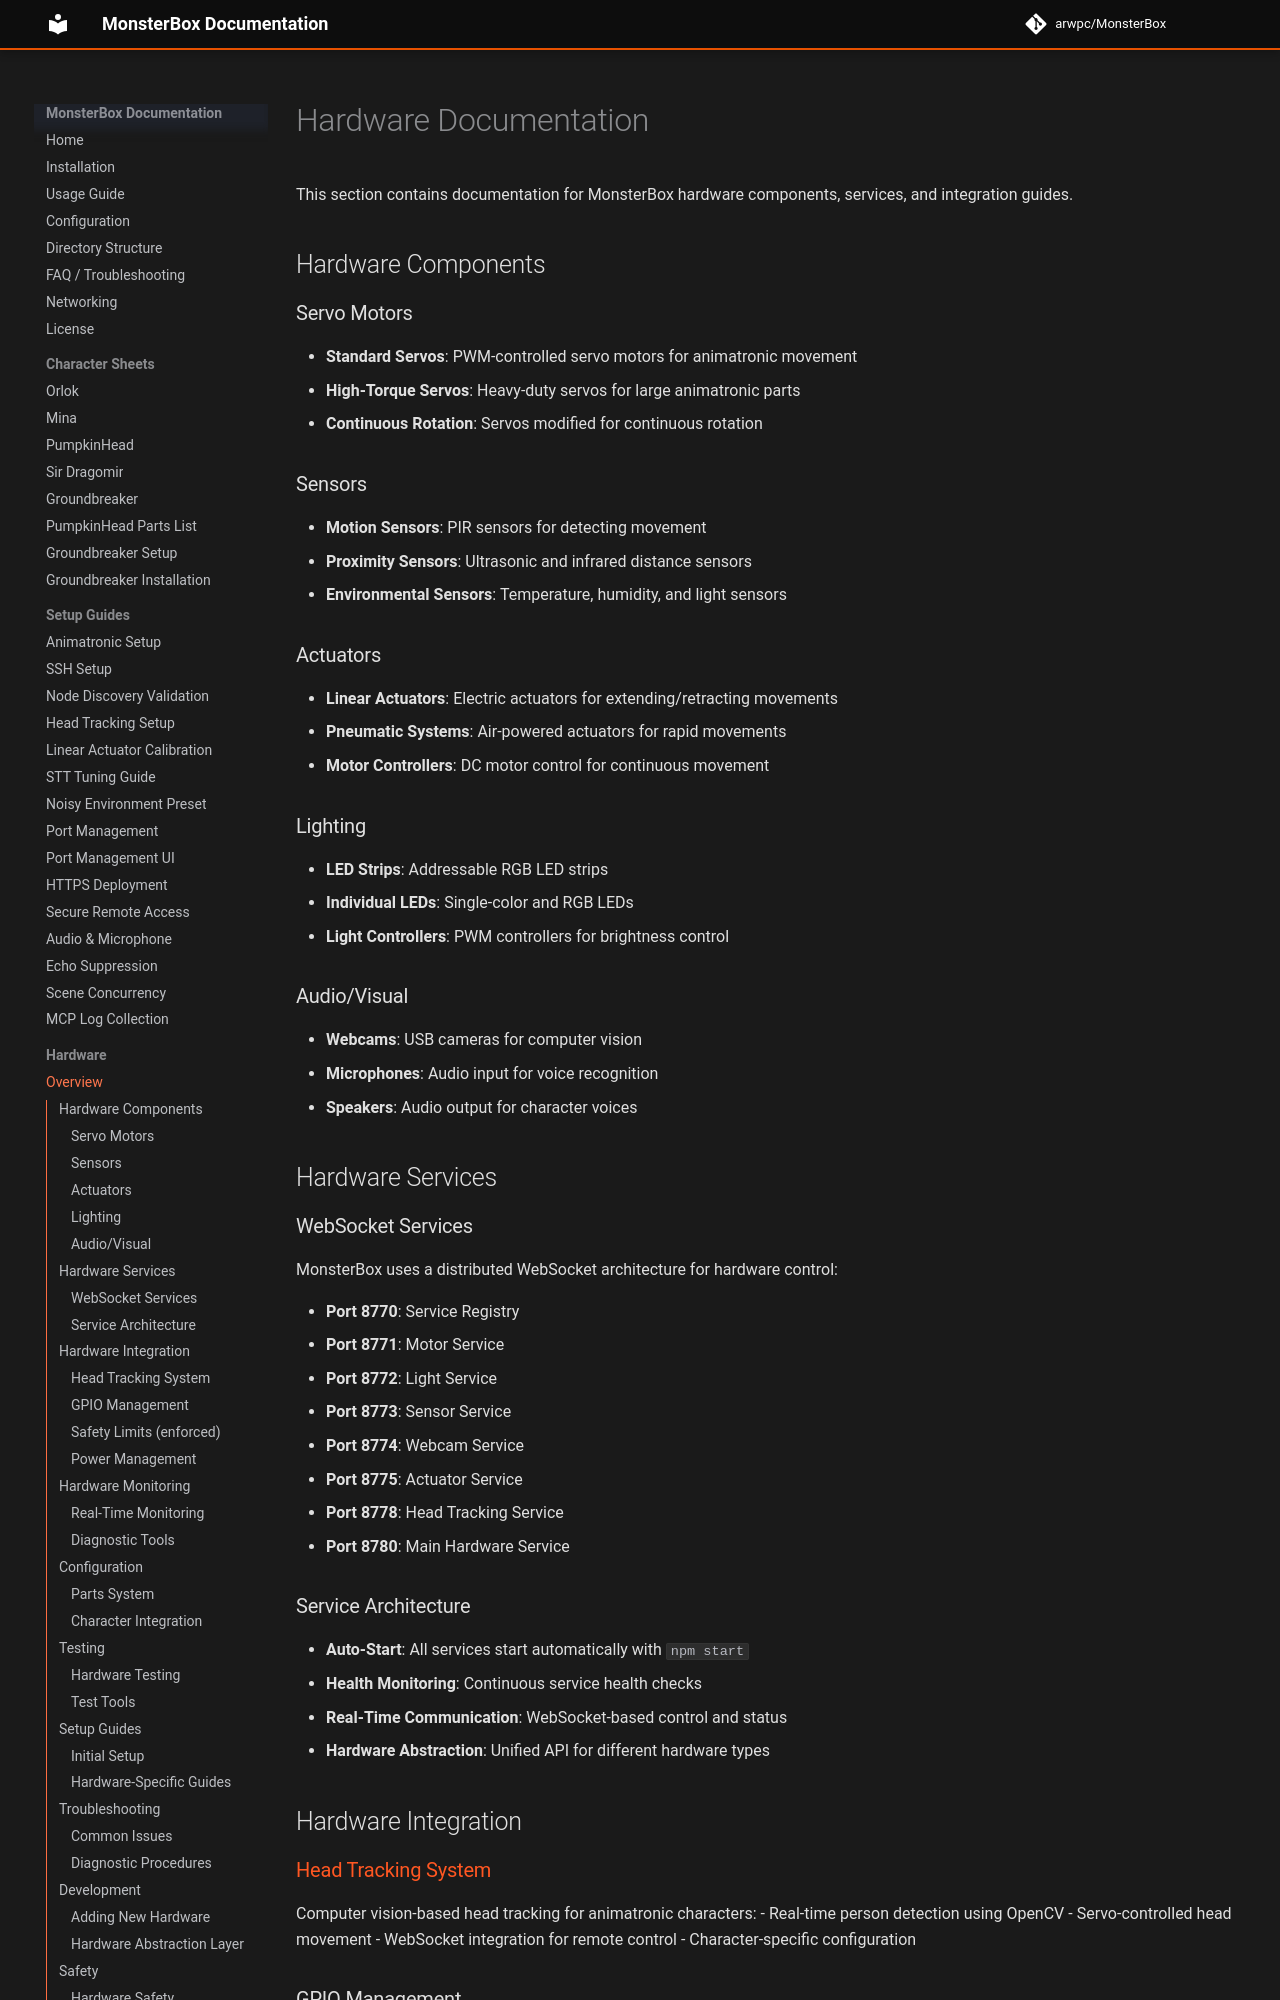

repository: arwpc/MonsterBox · page: hardware/index.html · generator: mkdocs

# Hardware Documentation

This section contains documentation for MonsterBox hardware components, services, and integration guides.

## Hardware Components

### Servo Motors
- **Standard Servos**: PWM-controlled servo motors for animatronic movement
- **High-Torque Servos**: Heavy-duty servos for large animatronic parts
- **Continuous Rotation**: Servos modified for continuous rotation

### Sensors
- **Motion Sensors**: PIR sensors for detecting movement
- **Proximity Sensors**: Ultrasonic and infrared distance sensors
- **Environmental Sensors**: Temperature, humidity, and light sensors

### Actuators
- **Linear Actuators**: Electric actuators for extending/retracting movements
- **Pneumatic Systems**: Air-powered actuators for rapid movements
- **Motor Controllers**: DC motor control for continuous movement

### Lighting
- **LED Strips**: Addressable RGB LED strips
- **Individual LEDs**: Single-color and RGB LEDs
- **Light Controllers**: PWM controllers for brightness control

### Audio/Visual
- **Webcams**: USB cameras for computer vision
- **Microphones**: Audio input for voice recognition
- **Speakers**: Audio output for character voices

## Hardware Services

### WebSocket Services
MonsterBox uses a distributed WebSocket architecture for hardware control:

- **Port 8770**: Service Registry
- **Port 8771**: Motor Service
- **Port 8772**: Light Service
- **Port 8773**: Sensor Service
- **Port 8774**: Webcam Service
- **Port 8775**: Actuator Service
- **Port 8778**: Head Tracking Service
- **Port 8780**: Main Hardware Service

### Service Architecture
- **Auto-Start**: All services start automatically with `npm start`
- **Health Monitoring**: Continuous service health checks
- **Real-Time Communication**: WebSocket-based control and status
- **Hardware Abstraction**: Unified API for different hardware types

## Hardware Integration

### [Head Tracking System](head-tracking.md)
Computer vision-based head tracking for animatronic characters:
- Real-time person detection using OpenCV
- Servo-controlled head movement
- WebSocket integration for remote control
- Character-specific configuration

### GPIO Management
- **Pin Assignments**: [GPIO Assignments](gpio_assignments.md)
- **Conflict Resolution**: Automatic pin conflict detection
- **Safety Limits**: Hardware protection and limits
- **Calibration**: Per-device calibration storage
